Run: headless pygame with SDL's dummy video driver; simulated clock (each Clock.tick advances the game by its frame time, no real sleeping); random seed 0; keys injected as events and as key.get_pressed() state; no mouse input.
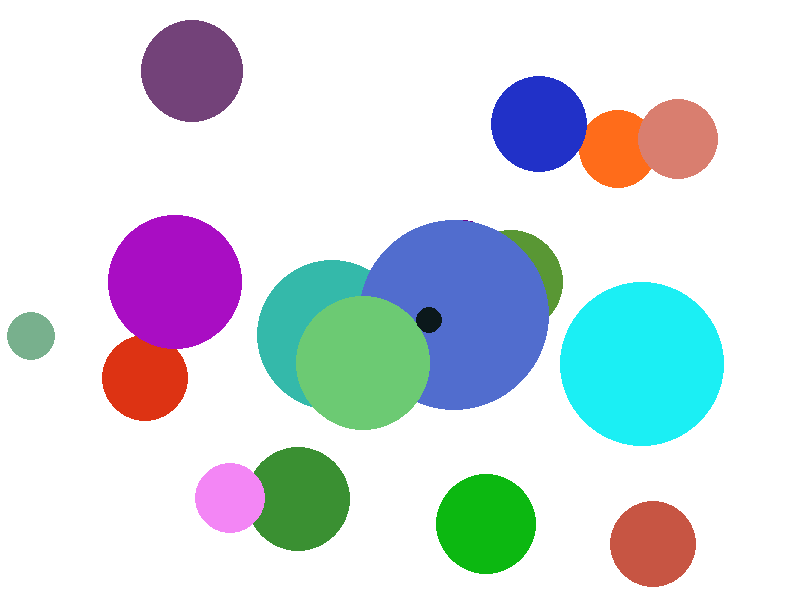
Frame 1 of 4 · flips 1–60 · no input
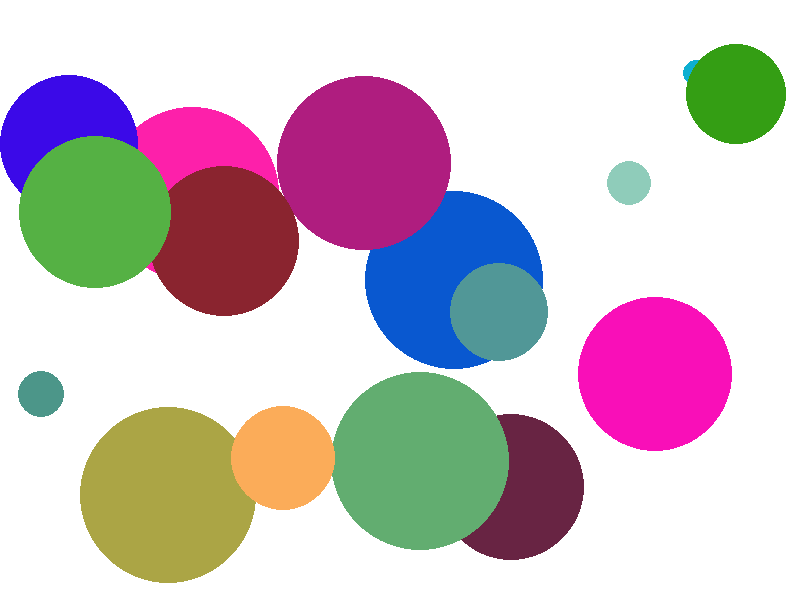
Frame 2 of 4 · flips 61–180 · tapped SPACE, RETURN · held RIGHT (→), D
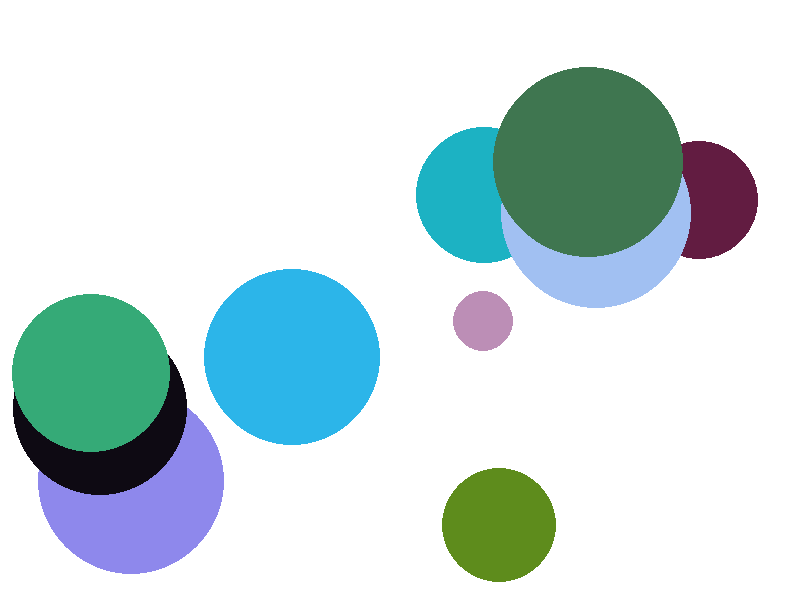
Frame 3 of 4 · flips 181–300 · held DOWN (↓), S
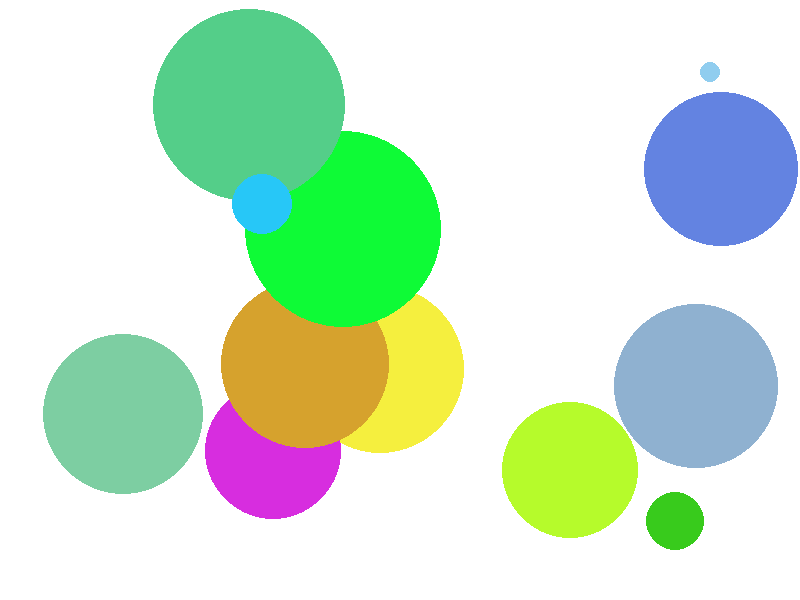
Frame 4 of 4 · flips 301–420 · held LEFT (←), A, UP (↑), W

The pygame program that drew these frames:

import pygame
import random

pygame.init()

#　スクリーンの大きさ
screen = pygame.display.set_mode((800,600))

#　スクリーンの大きさを変数へ保存
screen_x = screen.get_width()
screen_y = screen.get_height()

clock = pygame.time.Clock()

# 色の定義
WHITE = (255, 255, 255)
RED = (255, 0, 0)
BLUE = (0, 0, 255)
GREEN = (0, 255, 0)

# while文の中に書いてしまうとずーっと絵が回り続ける
# screen.fill(WHITE)

# randam_num = random.randint(5,20)
# for _ in range(randam_num):
#     #3)サークルサイズをランダムに
#     radius = random.randint(10, 100)
#     #2)色をランダムに
#     color_random = (random.randint(0,255)),(random.randint(0,255)),(random.randint(0,255))
#     #1)位置をランダムに
#     x_randam = random.randint(0 + radius, screen_x - radius)
#     y_randam = random.randint(0 + radius, screen_y - radius)
#     #3)画面を超えないように
#     pygame.draw.circle(screen,color_random,(x_randam,y_randam),radius)


running = True
while running:
    for event in pygame.event.get():
        if event.type == pygame.QUIT:
            running = False 
    pygame.display.flip()
    
    screen.fill(WHITE)

    randam_num = random.randint(5,20)
    for _ in range(randam_num):
        #3)サークルサイズをランダムに
        radius = random.randint(10, 100)
        #2)色をランダムに
        color_random = (random.randint(0,255)),(random.randint(0,255)),(random.randint(0,255))
        #1)位置をランダムに
        x_randam = random.randint(0 + radius, screen_x - radius)
        y_randam = random.randint(0 + radius, screen_y - radius)
        #3)画面を超えないように
        pygame.draw.circle(screen,color_random,(x_randam,y_randam),radius)
    
    clock.tick(1)
    
pygame.quit()
